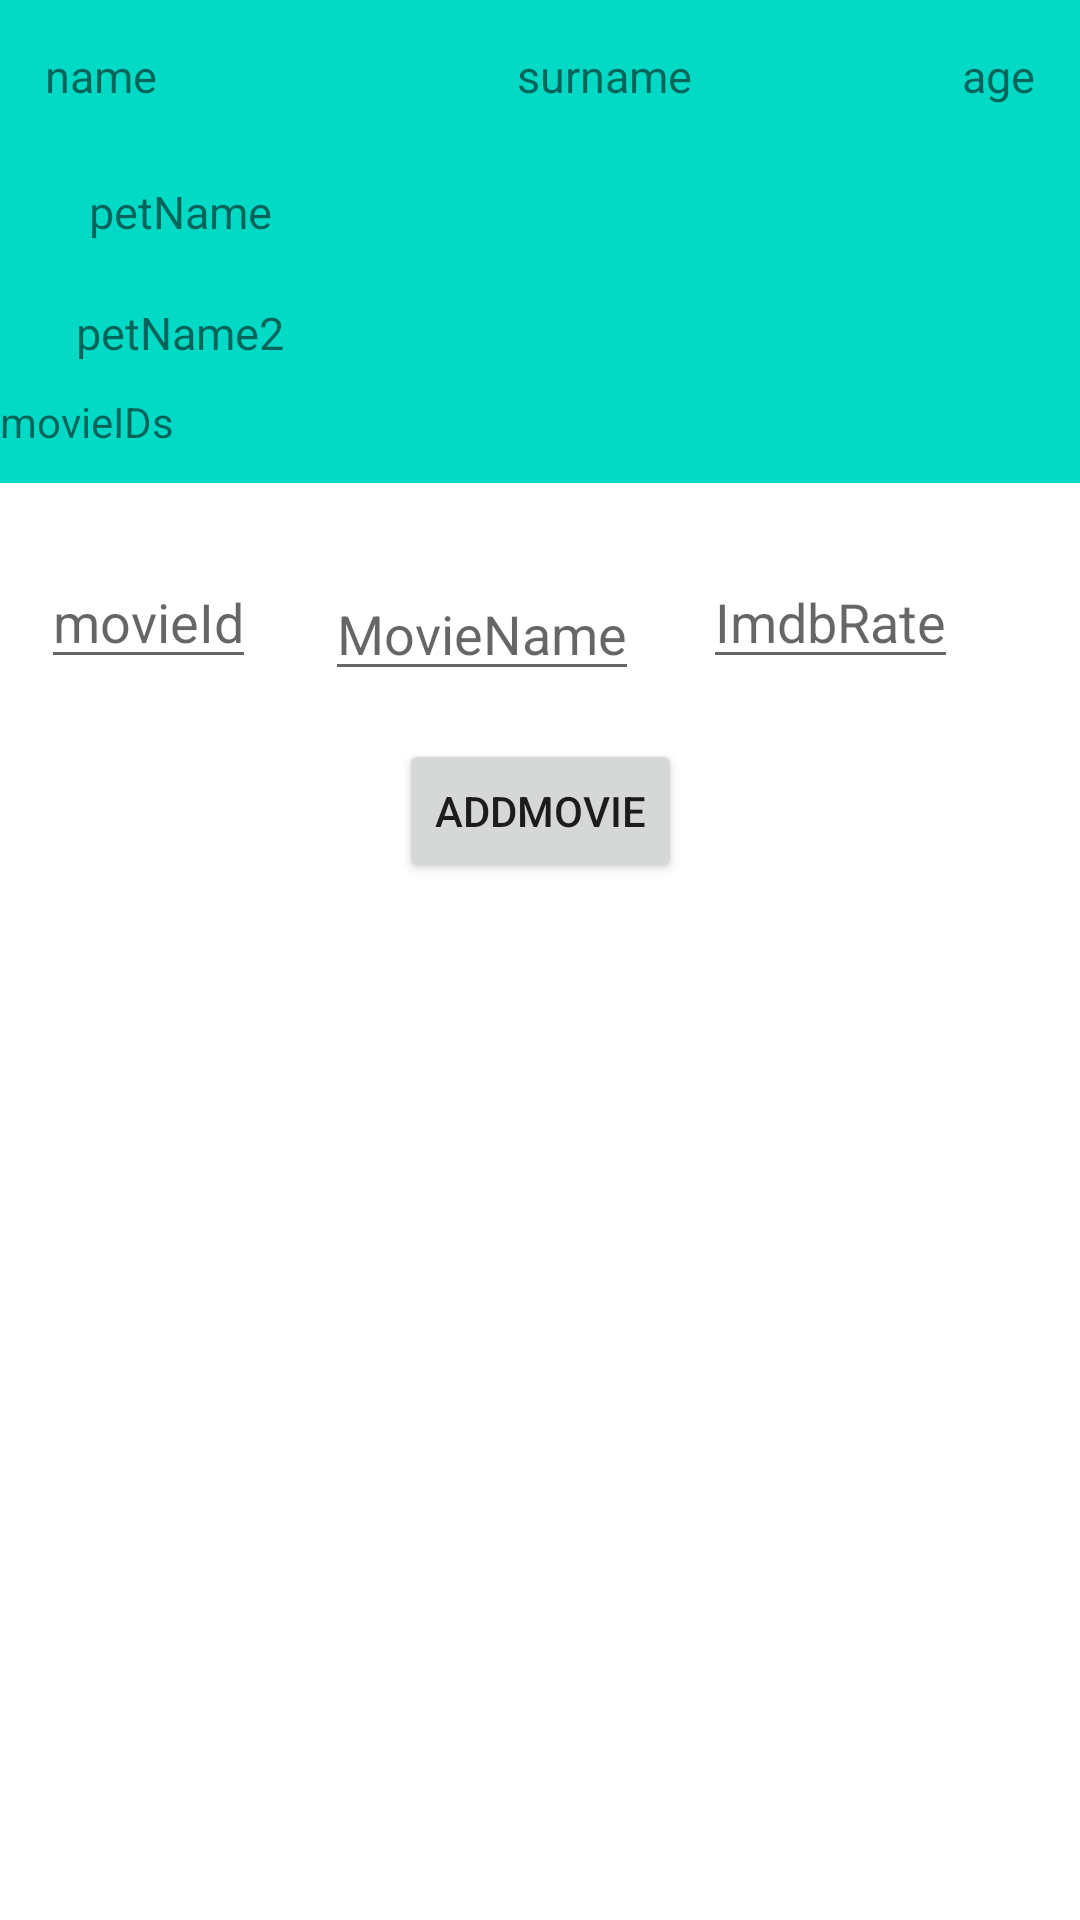

Android layout source for this screen:
<!-- AndroidManifest.xml: application theme Theme.BetRoom -->
<!-- res/layout/activity_movie.xml -->
<?xml version="1.0" encoding="utf-8"?>
<androidx.constraintlayout.widget.ConstraintLayout
    xmlns:android="http://schemas.android.com/apk/res/android"
    xmlns:app="http://schemas.android.com/apk/res-auto"
    xmlns:tools="http://schemas.android.com/tools"
    android:layout_width="match_parent"
    android:layout_height="match_parent"
    tools:context=".ui.movie.MovieActivity">

    <androidx.appcompat.widget.LinearLayoutCompat
        android:id="@+id/linearLayoutCompat"
        android:layout_width="match_parent"
        android:layout_height="wrap_content"
        android:orientation="vertical"
        android:background="@color/teal_200"
        app:layout_constraintEnd_toEndOf="parent"
        app:layout_constraintStart_toStartOf="parent"
        app:layout_constraintTop_toTopOf="parent">

        <LinearLayout
            android:layout_width="match_parent"
            android:layout_height="wrap_content"
            android:orientation="horizontal"
            android:padding="15dp">

            <TextView
                android:id="@+id/movieActorNameTextView"
                android:layout_width="wrap_content"
                android:layout_height="wrap_content"
                android:layout_marginRight="30dp"
                android:text="name"
                android:textSize="15sp"
                app:layout_constraintStart_toStartOf="parent"
                app:layout_constraintTop_toTopOf="parent" />

            <Space
                android:layout_width="0dp"
                android:layout_height="match_parent"
                android:layout_weight="1" />

            <TextView
                android:id="@+id/movieActorSurnameTextView"
                android:layout_width="wrap_content"
                android:layout_height="wrap_content"
                android:text="surname"
                android:textSize="15sp"
                app:layout_constraintStart_toStartOf="parent"
                app:layout_constraintTop_toTopOf="parent" />

            <Space
                android:layout_width="0dp"
                android:layout_height="match_parent"
                android:layout_weight="1" />

            <TextView
                android:id="@+id/movieActorAgeTextView"
                android:layout_width="wrap_content"
                android:layout_height="wrap_content"
                android:text="age"
                android:textSize="15sp"
                app:layout_constraintStart_toStartOf="parent"
                app:layout_constraintTop_toTopOf="parent" />
        </LinearLayout>

        <androidx.appcompat.widget.LinearLayoutCompat
            android:id="@+id/moviePetLayout1"
            android:layout_width="match_parent"
            android:layout_height="wrap_content"
            android:orientation="horizontal">

            <TextView
                android:id="@+id/moviePetNameTextView1"
                android:layout_width="100dp"
                android:layout_height="wrap_content"
                android:layout_margin="10dp"
                android:digits="abcdefghijklmnopqrstuvwxyzABCDEFGHIJKLMNOPQRSTUVWXYZ"
                android:gravity="center"
                android:text="petName"
                android:textSize="15sp" />

            <TextView
                android:id="@+id/moviePetAgeTextView1"
                android:layout_width="50dp"
                android:layout_height="wrap_content"
                android:layout_margin="10dp"
                android:gravity="center"
                android:textSize="15sp" />

            <TextView
                android:id="@+id/moviePetIsSmartTextView1"
                android:layout_width="150dp"
                android:layout_height="wrap_content"
                android:layout_margin="10dp"
                android:gravity="center"
                android:textSize="15sp" />

        </androidx.appcompat.widget.LinearLayoutCompat>

        <androidx.appcompat.widget.LinearLayoutCompat
            android:id="@+id/moviePetLayout2"
            android:layout_width="match_parent"
            android:layout_height="wrap_content"
            android:orientation="horizontal">
            <TextView
                android:id="@+id/moviePetNameTextView2"
                android:layout_width="100dp"
                android:layout_height="wrap_content"
                android:layout_margin="10dp"
                android:gravity="center"
                android:text="petName2"
                android:textSize="15sp" />

            <TextView
                android:id="@+id/moviePetAgeTextView2"
                android:layout_width="50dp"
                android:layout_height="wrap_content"
                android:layout_margin="10dp"
                android:gravity="center"
                android:textSize="15sp" />

            <TextView
                android:id="@+id/moviePetIsSmartTextView2"
                android:layout_width="150dp"
                android:layout_height="wrap_content"
                android:layout_margin="10dp"
                android:gravity="center"
                android:textSize="15sp" />
        </androidx.appcompat.widget.LinearLayoutCompat>
        <TextView
            android:id="@+id/movieIdsInActorTextView"
            android:layout_width="match_parent"
            android:layout_height="30dp"
            android:text="movieIDs"
       />
    </androidx.appcompat.widget.LinearLayoutCompat>

    <androidx.recyclerview.widget.RecyclerView
        android:id="@+id/movieRecyclerView"
        android:layout_width="match_parent"
        android:layout_height="wrap_content"
        android:layout_marginBottom="252dp"
        app:layout_constraintBottom_toBottomOf="parent"
        app:layout_constraintEnd_toEndOf="parent"
        app:layout_constraintHorizontal_bias="0.0"
        app:layout_constraintStart_toStartOf="parent"
        app:layout_constraintTop_toBottomOf="@+id/movieAddButton"
        app:layout_constraintVertical_bias="0.0" />


    <EditText
        android:id="@+id/movieIdEditText"
        android:layout_width="wrap_content"
        android:layout_height="wrap_content"
        android:layout_marginTop="24dp"
        android:hint="movieId"
        app:layout_constraintEnd_toEndOf="parent"
        app:layout_constraintHorizontal_bias="0.047"
        app:layout_constraintStart_toStartOf="parent"
        app:layout_constraintTop_toBottomOf="@+id/linearLayoutCompat" />

    <EditText
        android:id="@+id/movieNameEditText"
        android:layout_width="wrap_content"
        android:layout_height="wrap_content"
        android:layout_marginTop="28dp"
        android:hint="MovieName"
        app:layout_constraintEnd_toStartOf="@+id/movieImdbRateEditText"
        app:layout_constraintHorizontal_bias="0.517"
        app:layout_constraintStart_toEndOf="@+id/movieIdEditText"
        app:layout_constraintTop_toBottomOf="@+id/linearLayoutCompat" />

    <EditText
        android:id="@+id/movieImdbRateEditText"
        android:layout_width="wrap_content"
        android:layout_height="wrap_content"
        android:layout_marginTop="24dp"
        android:hint="ImdbRate"
        app:layout_constraintEnd_toEndOf="parent"
        app:layout_constraintHorizontal_bias="0.852"
        app:layout_constraintStart_toStartOf="parent"
        app:layout_constraintTop_toBottomOf="@+id/linearLayoutCompat" />

    <Button
        android:id="@+id/movieAddButton"
        android:layout_width="wrap_content"
        android:layout_height="wrap_content"
        android:layout_marginTop="16dp"
        android:text="AddMovie"
        app:layout_constraintEnd_toEndOf="parent"
        app:layout_constraintStart_toStartOf="parent"
        app:layout_constraintTop_toBottomOf="@+id/movieNameEditText" />


</androidx.constraintlayout.widget.ConstraintLayout>
<!-- resources referenced by this layout -->
<resources>
  <style name="Theme.BetRoom" parent="Theme.MaterialComponents.DayNight.DarkActionBar">
          
          <item name="colorPrimary">@color/purple_500</item>
          <item name="colorPrimaryVariant">@color/purple_700</item>
          <item name="colorOnPrimary">@color/white</item>
          
          <item name="colorSecondary">@color/teal_200</item>
          <item name="colorSecondaryVariant">@color/teal_700</item>
          <item name="colorOnSecondary">@color/black</item>
          
          <item name="android:statusBarColor">?attr/colorPrimaryVariant</item>
          
      </style>
  <!-- not gathered from this repository: default colours our renderer supplied (Android Studio template values) -->
  <color name="purple_500">#FF6200EE</color>
  <color name="purple_700">#FF3700B3</color>
  <color name="teal_200">#FF03DAC5</color>
  <color name="teal_700">#FF018786</color>
  <color name="black">#FF000000</color>
  <color name="white">#FFFFFFFF</color>
</resources>
